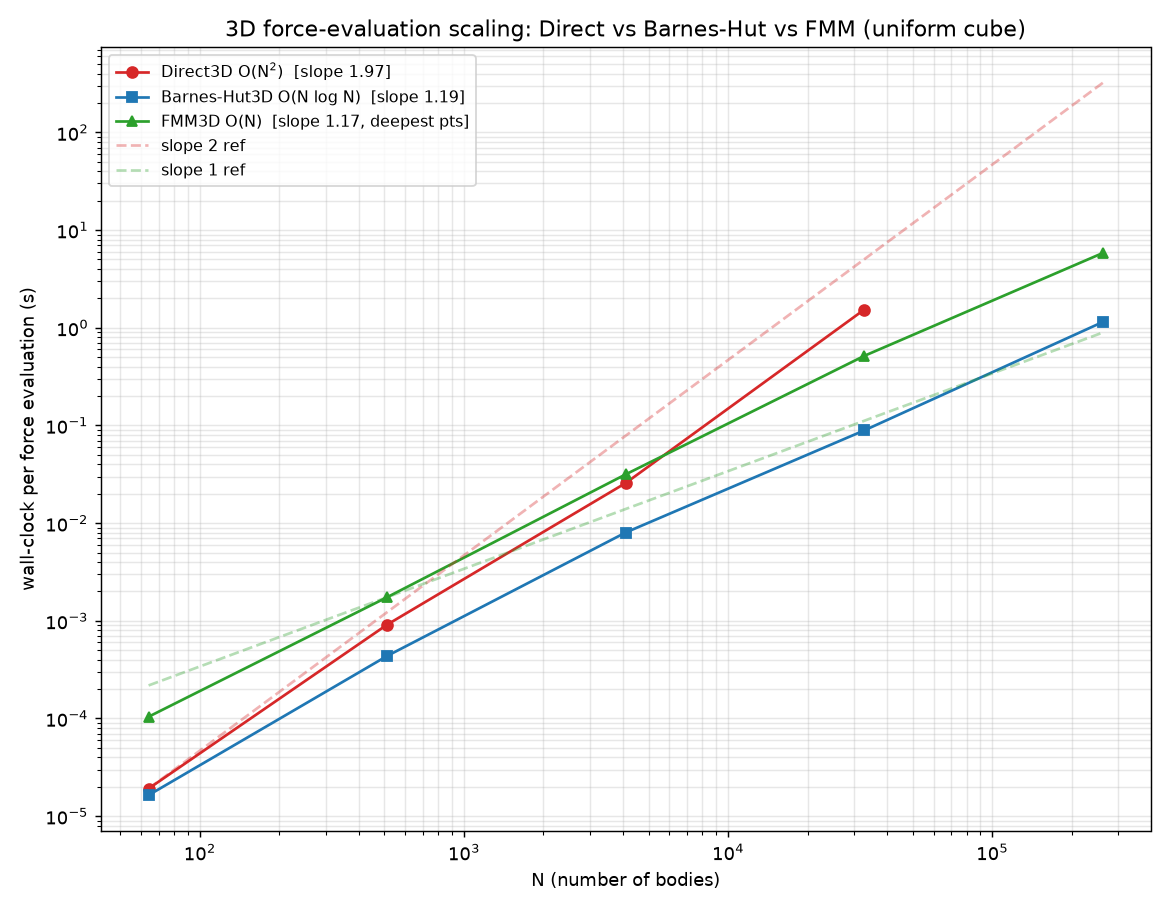

Values plotted in this chart, from the file beside it:
N, direct_sec, bh_sec, fmm_sec
64, 1.9167e-05, 1.6416e-05, 0.0001042
512, 0.0009139, 0.0004369, 0.001744
4096, 0.02573, 0.008018, 0.03156
32768, 1.534, 0.08896, 0.5153
262144, , 1.146, 5.824
